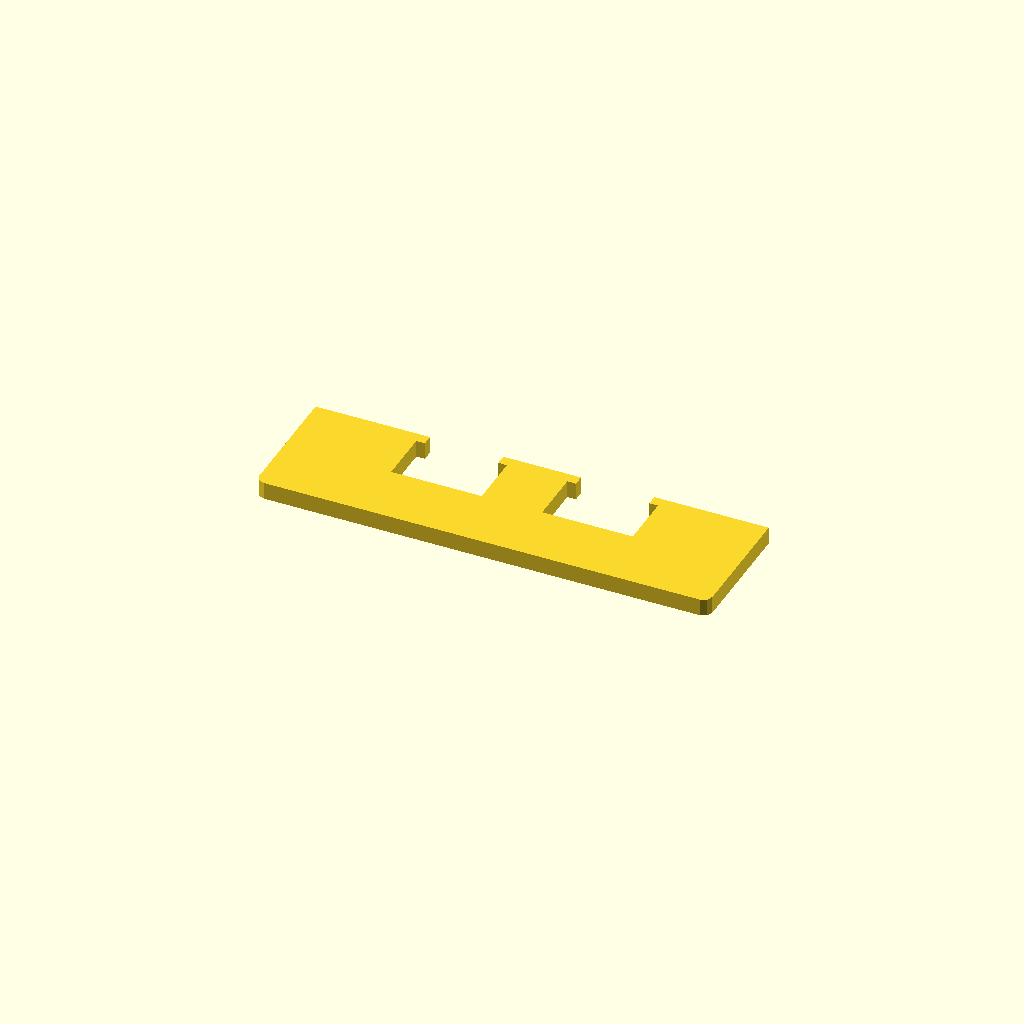
Cell 1 — every parameter at its default value.
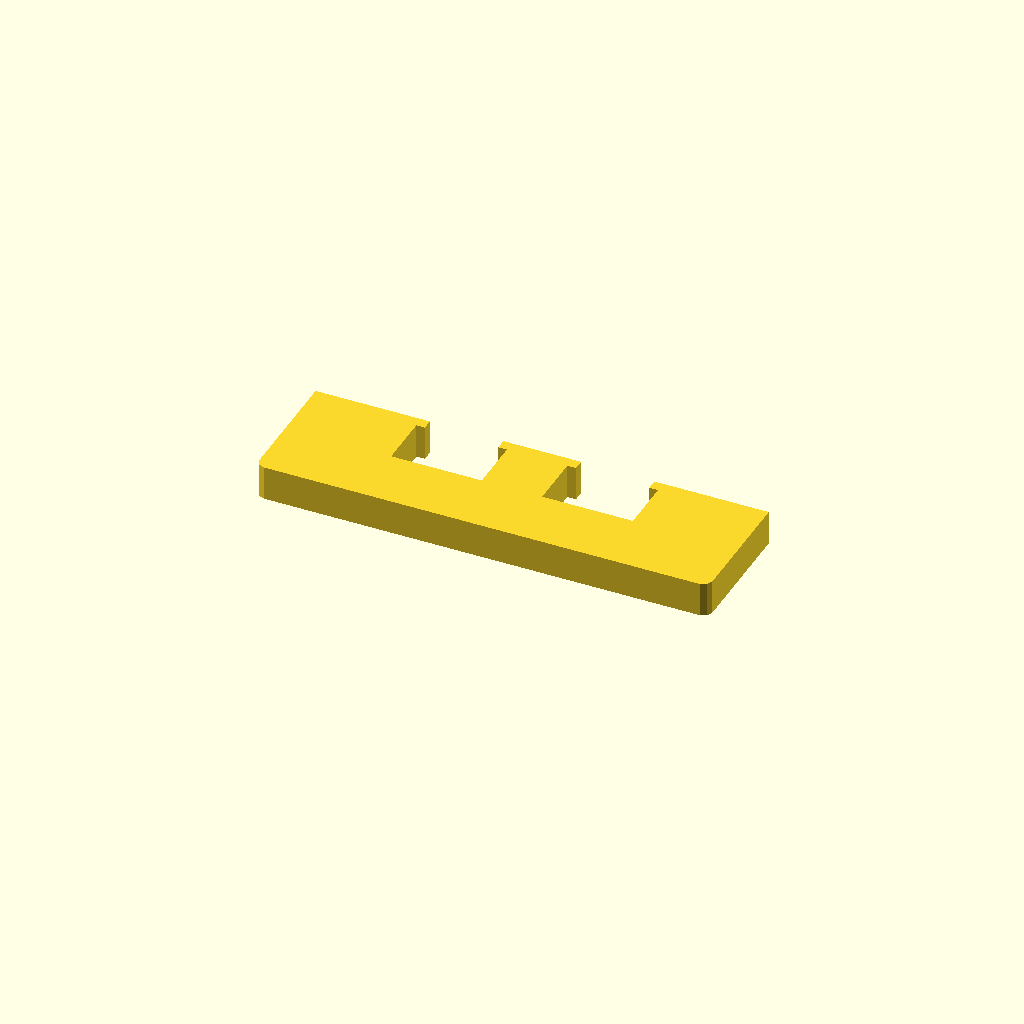
Cell 2 — profile_height set to 16, the other parameters unchanged.
One fixed orthographic camera (rotation 55°, 0°, 25°; colour scheme Cornfield) for every cell.
The OpenSCAD source (optional_data/data/sketch1/overslots/part_0061.scad):
$fn = 32;

// ----------------------------------------------------------------------
// Oversize slot bar: 210 mm bar with 2 oversize windows
// ----------------------------------------------------------------------

// --- parameters (mm) ---
profile_height = 8;       // extrusion height
profile_points = 24;      // points of the closed outline

profile = [[0, 4], [1.172, 1.172], [4, 0], [206, 0], [208.828, 1.172], [210, 4], [210, 60], [157, 60], [157, 55], [161, 55], [161, 30], [119, 30], [119, 55], [123, 55], [123, 60], [87, 60], [87, 55], [91, 55], [91, 30], [49, 30], [49, 55], [53, 55], [53, 60], [0, 60]];  // single closed polygon, 24 points, counter clockwise

// --- the one profile operation ---
linear_extrude(height = profile_height) polygon(points = profile);
Parameter table extracted from the source (name, type, default, range or options):
profile_height: number, default 8
profile_points: number, default 24
